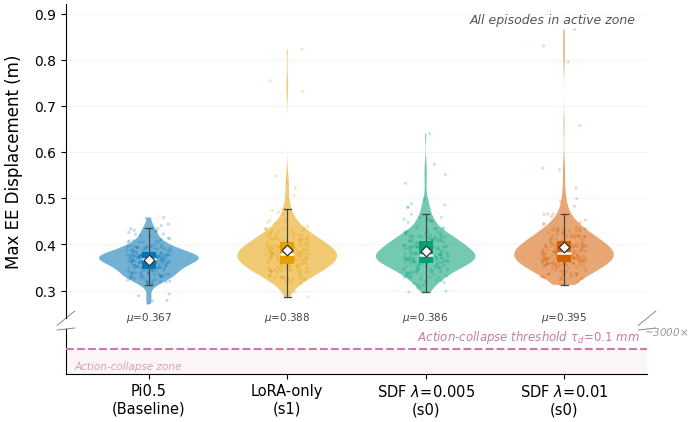

Source code (Python): (Note: this script raises an exception after producing the figure.)
import matplotlib
matplotlib.use('Agg')
import matplotlib.pyplot as plt
import numpy as np

plt.rcParams.update({
    'font.family': 'DejaVu Sans',
    'font.size': 11,
    'axes.titlesize': 13,
    'axes.labelsize': 12,
    'xtick.labelsize': 10.5,
    'ytick.labelsize': 10,
    'legend.fontsize': 10,
    'figure.dpi': 300,
    'savefig.dpi': 300,
    'savefig.bbox': 'tight',
    'savefig.pad_inches': 0.05,
    'axes.spines.top': False,
    'axes.spines.right': False,
})

COLORS = {
    'baseline': '#0072B2',
    'lora': '#E69F00',
    'sdf005': '#009E73',
    'sdf01': '#D55E00',
}

baseline_str = "0.410535,0.372157,0.367551,0.347301,0.433721,0.385690,0.371494,0.398433,0.376634,0.381007,0.378640,0.378029,0.368726,0.363974,0.347250,0.393264,0.370445,0.370658,0.374338,0.399881,0.363556,0.332384,0.377387,0.376489,0.440435,0.376108,0.351063,0.426211,0.384493,0.375079,0.376344,0.412179,0.375265,0.375571,0.357926,0.363541,0.366746,0.341888,0.393978,0.428544,0.456280,0.376162,0.374719,0.376060,0.458242,0.366161,0.343575,0.360359,0.361380,0.338410,0.421658,0.387837,0.381387,0.406447,0.434757,0.367999,0.395390,0.382953,0.388771,0.362671,0.365072,0.365499,0.397851,0.381652,0.374391,0.394736,0.363747,0.374413,0.405143,0.372127,0.384909,0.376489,0.390958,0.380031,0.407444,0.374328,0.373997,0.359524,0.368326,0.393558,0.370891,0.375155,0.368425,0.395814,0.376858,0.370888,0.405806,0.369729,0.374194,0.361317,0.408268,0.390279,0.382961,0.404720,0.418936,0.391231,0.381323,0.397479,0.364759,0.363512,0.278502,0.349419,0.288903,0.320112,0.332317,0.372674,0.321285,0.370590,0.326243,0.360339,0.317917,0.353423,0.363516,0.341765,0.326348,0.348660,0.319205,0.335089,0.391541,0.334470,0.315652,0.324379,0.377147,0.392535,0.362931,0.337576,0.376282,0.364730,0.329658,0.321191,0.430344,0.386459,0.277309,0.360727,0.357776,0.322290,0.292745,0.317064,0.330825,0.330340,0.271226,0.336528,0.443525,0.346945,0.316339,0.371906,0.348256,0.417745,0.371758,0.394698,0.422394,0.353668,0.382375,0.348293,0.359127,0.372488,0.359999,0.428642,0.355307,0.349570,0.338593,0.378437,0.371103,0.348468,0.312062,0.387910,0.330446,0.358767,0.339561,0.335155,0.404725,0.356636,0.352694,0.413636,0.348156,0.341419,0.356739,0.390795,0.371031,0.332104,0.319123,0.334585,0.354564,0.335246,0.329072,0.342055,0.326535,0.387268,0.349832,0.392950,0.361181,0.351199,0.333941,0.344031,0.355372,0.353850,0.343064,0.355065,0.339040,0.328669"
lora_str = "0.347762,0.409868,0.359087,0.341857,0.434004,0.446439,0.377290,0.297331,0.332485,0.325512,0.422464,0.352525,0.412962,0.331636,0.387007,0.349500,0.392981,0.340658,0.400243,0.409920,0.428381,0.386641,0.380584,0.416444,0.373438,0.369825,0.389010,0.393706,0.324647,0.330564,0.409865,0.328698,0.439571,0.317618,0.358246,0.382135,0.405919,0.409870,0.432393,0.452284,0.822275,0.409997,0.327106,0.368894,0.375342,0.324273,0.424670,0.433703,0.390312,0.403719,0.505889,0.388291,0.400223,0.412458,0.547773,0.381781,0.401506,0.372208,0.404536,0.392536,0.396907,0.375443,0.409896,0.371641,0.379920,0.430679,0.364557,0.380110,0.423406,0.433790,0.447688,0.391167,0.362267,0.370081,0.521581,0.395084,0.394179,0.377492,0.391889,0.410402,0.397842,0.379700,0.396706,0.420148,0.369857,0.369248,0.419874,0.365604,0.404879,0.383922,0.419340,0.395479,0.403763,0.391352,0.731416,0.435875,0.396864,0.396341,0.418878,0.420552,0.337013,0.341716,0.322978,0.352458,0.358568,0.346632,0.353067,0.364073,0.339356,0.425822,0.318403,0.361706,0.346024,0.328336,0.342116,0.359061,0.329824,0.363588,0.368819,0.387413,0.324231,0.358085,0.380562,0.358045,0.382294,0.413409,0.341188,0.364895,0.372405,0.351301,0.342041,0.383665,0.367774,0.367560,0.386551,0.367596,0.344953,0.353121,0.334860,0.370921,0.341950,0.286361,0.326417,0.393069,0.375685,0.315681,0.340762,0.376949,0.384588,0.348262,0.430186,0.378005,0.344142,0.361483,0.475646,0.373085,0.356575,0.366298,0.533571,0.384207,0.339366,0.414876,0.754336,0.360620,0.392972,0.464589,0.372351,0.370197,0.345962,0.362524,0.407343,0.388233,0.381938,0.395082,0.473044,0.372854,0.412223,0.325880,0.477227,0.354058,0.359569,0.368837,0.382958,0.383024,0.353389,0.379003,0.377944,0.347872,0.367495,0.430505,0.372104,0.383058,0.343632,0.393345,0.376662,0.351343,0.357974,0.469890,0.380576,0.450743"
sdf005_str = "0.436539,0.416947,0.349689,0.365748,0.379102,0.435081,0.380077,0.360171,0.480508,0.373347,0.366298,0.375812,0.368732,0.384130,0.397923,0.315681,0.408475,0.362057,0.418076,0.435086,0.450160,0.371151,0.345599,0.425647,0.376492,0.328906,0.362258,0.406982,0.331215,0.377449,0.364845,0.407847,0.573494,0.378011,0.363509,0.394739,0.406705,0.387893,0.434372,0.450020,0.411567,0.389193,0.323056,0.405987,0.399940,0.351592,0.331029,0.419602,0.389595,0.411392,0.532255,0.369616,0.416111,0.395685,0.480578,0.378379,0.397115,0.368364,0.411060,0.394893,0.384629,0.372662,0.551513,0.380354,0.399714,0.434030,0.375152,0.393864,0.417972,0.370845,0.400984,0.402506,0.393832,0.365541,0.394393,0.403665,0.373514,0.400094,0.380522,0.372986,0.416371,0.365978,0.392591,0.394808,0.379248,0.360689,0.497434,0.362422,0.414278,0.379481,0.412385,0.410193,0.409151,0.393506,0.390806,0.426491,0.388848,0.373201,0.402559,0.393060,0.371339,0.361201,0.317322,0.423908,0.352360,0.350194,0.311416,0.349396,0.318058,0.336441,0.338251,0.375572,0.350669,0.341957,0.346491,0.370118,0.305518,0.356125,0.329540,0.423319,0.320902,0.307344,0.340013,0.346579,0.296219,0.355618,0.299045,0.364546,0.391144,0.345990,0.334860,0.375180,0.375611,0.377220,0.454491,0.339855,0.368290,0.358882,0.330815,0.340779,0.346041,0.374191,0.379990,0.363496,0.328269,0.311826,0.325816,0.428827,0.369120,0.361636,0.361368,0.383621,0.487894,0.404853,0.422569,0.369214,0.352445,0.368241,0.639956,0.370886,0.334286,0.381971,0.418471,0.339004,0.343266,0.407786,0.426439,0.368572,0.458064,0.454764,0.417294,0.386747,0.375280,0.356569,0.458394,0.363280,0.394590,0.329465,0.369764,0.356154,0.377760,0.359674,0.447835,0.384177,0.354280,0.392216,0.465068,0.348367,0.413575,0.426857,0.485315,0.363782,0.340597,0.451929,0.396980,0.361615,0.393777,0.370864,0.381164,0.403566"
sdf01_str = "0.432114,0.417793,0.361977,0.369001,0.417481,0.436792,0.370160,0.357629,0.482255,0.324589,0.417382,0.334951,0.415319,0.385837,0.398088,0.416291,0.382371,0.428807,0.358437,0.442821,0.428199,0.385128,0.434093,0.425148,0.397830,0.323589,0.377160,0.394421,0.402569,0.395477,0.398930,0.372778,0.829874,0.430627,0.353922,0.395475,0.379400,0.370239,0.335531,0.446873,0.865033,0.368226,0.328316,0.356601,0.429194,0.433456,0.364520,0.389359,0.398955,0.388500,0.561719,0.398815,0.393048,0.419271,0.657255,0.396221,0.416099,0.357592,0.388552,0.387955,0.383197,0.385304,0.412246,0.379191,0.422887,0.384683,0.374764,0.369895,0.382259,0.391652,0.465971,0.404135,0.395148,0.372167,0.795118,0.401390,0.365102,0.359914,0.387941,0.382864,0.371945,0.395618,0.564906,0.406952,0.362423,0.372757,0.492664,0.366194,0.397761,0.371345,0.433200,0.410092,0.412845,0.392516,0.391231,0.428410,0.370857,0.380916,0.416476,0.388098,0.401101,0.411290,0.424462,0.355379,0.367644,0.341025,0.332906,0.499282,0.328318,0.335695,0.342962,0.379045,0.318086,0.326081,0.336992,0.359586,0.356277,0.369634,0.329733,0.362635,0.312289,0.342047,0.383327,0.352589,0.365082,0.379061,0.347928,0.366758,0.354689,0.354830,0.343232,0.365241,0.357847,0.358701,0.352760,0.371028,0.403796,0.357787,0.352126,0.313141,0.329755,0.357287,0.387557,0.329739,0.335655,0.342001,0.349108,0.376438,0.350305,0.418539,0.385008,0.381746,0.361337,0.423619,0.420304,0.375501,0.375586,0.374278,0.464899,0.385567,0.359787,0.367554,0.445332,0.335184,0.394309,0.359977,0.407221,0.366989,0.369741,0.401762,0.430251,0.385410,0.378343,0.361823,0.383633,0.366009,0.379999,0.335711,0.521185,0.429210,0.465579,0.404524,0.366905,0.373579,0.452411,0.435627,0.418406,0.352006,0.401573,0.347780,0.460005,0.402794,0.382373,0.398755,0.373466,0.403835,0.379769,0.371160,0.394876,0.358594"

baseline = np.array([float(x) for x in baseline_str.split(',')])
lora = np.array([float(x) for x in lora_str.split(',')])
sdf005 = np.array([float(x) for x in sdf005_str.split(',')])
sdf01 = np.array([float(x) for x in sdf01_str.split(',')])

data = [baseline, lora, sdf005, sdf01]
labels = ['Pi0.5\n(Baseline)', 'LoRA-only\n(s1)', r'SDF $\lambda\!=\!0.005$' + '\n(s0)', r'SDF $\lambda\!=\!0.01$' + '\n(s0)']
colors = [COLORS['baseline'], COLORS['lora'], COLORS['sdf005'], COLORS['sdf01']]

# --- Broken-axis layout ---
fig, (ax_top, ax_bot) = plt.subplots(
    2, 1, figsize=(7.5, 4.8), sharex=True,
    gridspec_kw={'height_ratios': [7, 1], 'hspace': 0.06}
)

positions = [1, 2, 3, 4]

# ===== Top panel: violin + box + strip =====
parts = ax_top.violinplot(data, positions=positions, showmeans=False,
                          showmedians=False, showextrema=False, widths=0.72)

for i, pc in enumerate(parts['bodies']):
    pc.set_facecolor(colors[i])
    pc.set_edgecolor('none')
    pc.set_alpha(0.55)

bp = ax_top.boxplot(data, positions=positions, widths=0.10, patch_artist=True,
                    showfliers=False, zorder=3,
                    medianprops=dict(color='white', linewidth=1.8),
                    whiskerprops=dict(color='#444444', linewidth=0.9),
                    capprops=dict(color='#444444', linewidth=0.9),
                    boxprops=dict(linewidth=0))
for i, patch in enumerate(bp['boxes']):
    patch.set_facecolor(colors[i])
    patch.set_alpha(0.95)

rng = np.random.default_rng(42)
for i, d in enumerate(data):
    jitter = rng.uniform(-0.16, 0.16, size=len(d))
    ax_top.scatter(positions[i] + jitter, d, s=5, alpha=0.25, color=colors[i],
                   edgecolors='none', zorder=2, rasterized=True)

# Mean diamonds
for i, d in enumerate(data):
    m = np.mean(d)
    ax_top.scatter(positions[i], m, marker='D', s=30, color='white',
                   edgecolors='#333333', linewidths=0.9, zorder=5)

ax_top.set_ylim(0.24, 0.92)
ax_top.set_ylabel('Max EE Displacement (m)', labelpad=8)
ax_top.yaxis.grid(True, linestyle='-', alpha=0.12)
ax_top.spines['bottom'].set_visible(False)
ax_top.tick_params(axis='x', bottom=False)

# Mean annotation below each violin
for i, d in enumerate(data):
    ax_top.text(positions[i], 0.257, f'$\\mu$={np.mean(d):.3f}',
                ha='center', va='top', fontsize=7.5, color='#444444')

# "All episodes in active zone" — right side, won't overlap violins
ax_top.text(0.98, 0.97, 'All episodes in active zone',
            transform=ax_top.transAxes, fontsize=9, color='#555555',
            fontstyle='italic', va='top', ha='right')

# ===== Bottom panel: action-collapse threshold =====
threshold = 0.0001
ax_bot.axhline(y=threshold, color='#CC79A7', linestyle='--', linewidth=1.5, zorder=5)
ax_bot.axhspan(-0.00005, threshold, color='#CC79A7', alpha=0.07, zorder=0)
ax_bot.set_ylim(-0.00003, 0.00020)
ax_bot.set_yticks([])
ax_bot.spines['top'].set_visible(False)

ax_bot.text(4.55, threshold + 0.000015,
            r'Action-collapse threshold $\tau_d\!=\!0.1$ mm',
            fontsize=8.5, color='#CC79A7', ha='right', va='bottom', fontstyle='italic')
ax_bot.text(0.015, 0.05, 'Action-collapse zone', transform=ax_bot.transAxes,
            fontsize=7.5, color='#CC79A7', fontstyle='italic', va='bottom', alpha=0.7)

# Axis break marks
d = 0.015
kwargs = dict(transform=ax_top.transAxes, color='#888888', clip_on=False, linewidth=0.7)
ax_top.plot((-d, +d), (-d*1.5, +d*1.5), **kwargs)
ax_top.plot((1 - d, 1 + d), (-d*1.5, +d*1.5), **kwargs)
kwargs.update(transform=ax_bot.transAxes)
ax_bot.plot((-d, +d), (1 - d*1.5, 1 + d*1.5), **kwargs)
ax_bot.plot((1 - d, 1 + d), (1 - d*1.5, 1 + d*1.5), **kwargs)


# ~3000x gap annotation with bracket on right side
from matplotlib.patches import FancyArrowPatch
ax_bot.annotate(r'~3000$\times$', xy=(4.58, 0.00019), fontsize=7.5,
                color='#999999', fontstyle='italic', ha='left', va='center',
                annotation_clip=False)

ax_bot.set_xticks(positions)
ax_bot.set_xticklabels(labels)
ax_bot.set_xlim(0.4, 4.6)

outdir = '/home/ubuntu/.agent-ml-research-be-idea-gen-0515/projects/diff_collision_sdf/artifacts/figures'
fig.savefig(f'{outdir}/fig2_ee_displacement_distribution.pdf')
fig.savefig(f'{outdir}/fig2_ee_displacement_distribution.png')
print('Saved v3.')
